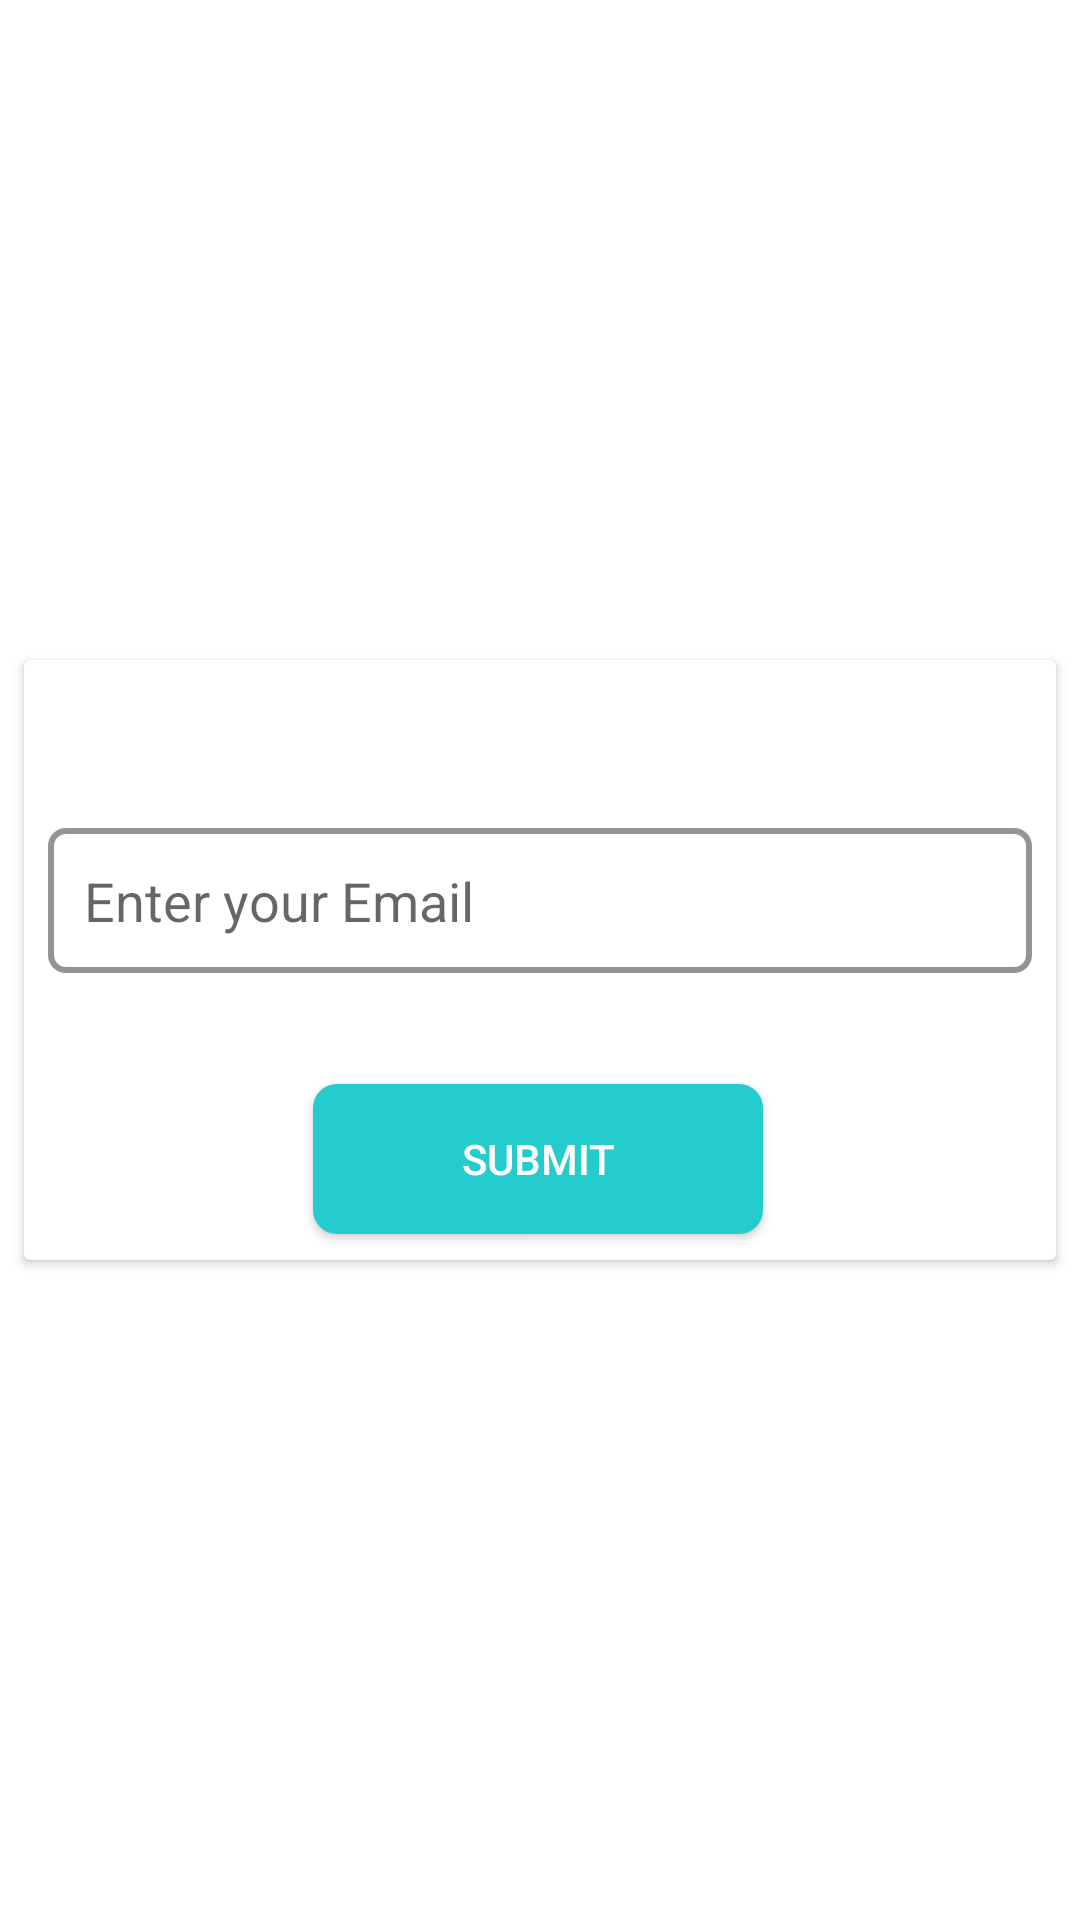

Android layout source for this screen:
<!-- AndroidManifest.xml: application theme Theme.NetwebBharat -->
<!-- res/layout/activity_forget_password.xml -->
<androidx.constraintlayout.widget.ConstraintLayout xmlns:android="http://schemas.android.com/apk/res/android"
    xmlns:app="http://schemas.android.com/apk/res-auto"
    android:layout_width="match_parent"
    android:layout_height="match_parent">

    <androidx.cardview.widget.CardView
        android:id="@+id/cardView"
        android:layout_width="match_parent"
        android:layout_height="200dp"
        android:layout_marginStart="8dp"
        android:layout_marginEnd="8dp"
        android:background="@color/cardView"
        app:layout_constraintBottom_toBottomOf="parent"
        app:layout_constraintEnd_toEndOf="parent"
        app:layout_constraintHorizontal_bias="0.0"
        app:layout_constraintStart_toStartOf="parent"
        app:layout_constraintTop_toTopOf="parent">

        <androidx.constraintlayout.widget.ConstraintLayout
            android:id="@+id/ConstraintLayout_FP"
            android:layout_width="match_parent"
            android:layout_height="match_parent">
            <EditText
                android:id="@+id/editText_Email"
                android:layout_width="match_parent"
                android:layout_height="wrap_content"
                android:layout_marginStart="8dp"
                android:layout_marginTop="56dp"
                android:layout_marginEnd="8dp"
                android:background="@drawable/background_edtext"
                android:hint="Enter your Email"
                android:padding="12dp"
                app:layout_constraintEnd_toEndOf="parent"
                app:layout_constraintHorizontal_bias="0.0"
                app:layout_constraintStart_toStartOf="parent"
                app:layout_constraintTop_toTopOf="parent">
            </EditText>
            <androidx.appcompat.widget.AppCompatButton
                android:id="@+id/bt_Submit"
                android:layout_width="150dp"
                android:layout_height="50dp"
                android:background="@drawable/bg_ed_forget_password"
                android:text="SUBMIT"
                android:textColor="@color/white"
                app:layout_constraintBottom_toBottomOf="parent"
                app:layout_constraintEnd_toEndOf="parent"
                app:layout_constraintHorizontal_bias="0.497"
                app:layout_constraintStart_toStartOf="parent"
                app:layout_constraintTop_toBottomOf="@+id/editText_Email"
                app:layout_constraintVertical_bias="0.813" />
        </androidx.constraintlayout.widget.ConstraintLayout>
    </androidx.cardview.widget.CardView>
</androidx.constraintlayout.widget.ConstraintLayout>
<!-- resources referenced by this layout -->
<resources>
  <color name="cardView">#F0F7F7</color>
  <color name="white">#FFFFFFFF</color>
  <!-- drawable background_edtext (drawable) -->
  <?xml version="1.0" encoding="utf-8"?>
  <selector xmlns:android="http://schemas.android.com/apk/res/android"    android:layout_height="wrap_content"
      android:layout_width="wrap_content">
      <item>
          <shape android:shape="rectangle">
              <solid android:color="#ffffff"/>
              <corners android:radius="5dp" />
              <stroke
                  android:width="2dp"
                  android:color="#949494"
                  />
          </shape>
      </item>
  </selector>
  <!-- drawable bg_ed_forget_password (drawable) -->
  <shape xmlns:android="http://schemas.android.com/apk/res/android" android:shape="rectangle"><gradient android:startColor="#25CCCE"
      android:endColor="#25CCCE"
      android:angle="90"/><corners android:radius="8dp"/>
  </shape>
  <style name="Theme.NetwebBharat" parent="Theme.MaterialComponents.DayNight.DarkActionBar">
          
          <item name="colorPrimary">@color/purple_500</item>
          <item name="colorPrimaryVariant">@color/purple_700</item>
          <item name="colorOnPrimary">@color/white</item>
          
          <item name="colorSecondary">@color/teal_200</item>
          <item name="colorSecondaryVariant">@color/teal_700</item>
          <item name="colorOnSecondary">@color/black</item>
          
          <item name="android:statusBarColor" tools:targetApi="l">?attr/colorPrimaryVariant</item>
          
      </style>
  <color name="black">#FF000000</color>
  <!-- not gathered from this repository: default colours our renderer supplied (Android Studio template values) -->
  <color name="purple_500">#FF6200EE</color>
  <color name="purple_700">#FF3700B3</color>
  <color name="teal_200">#FF03DAC5</color>
  <color name="teal_700">#FF018786</color>
</resources>
